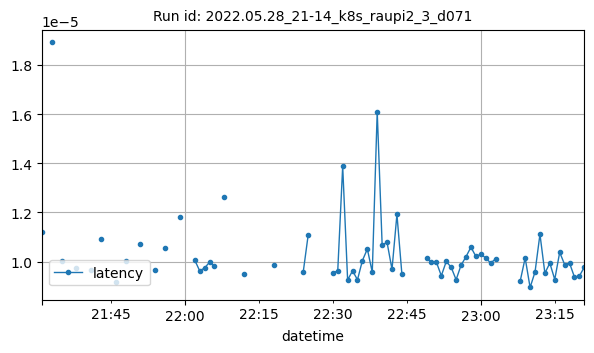

The table this chart was drawn from, first rows:
datetime, latency
2022-05-28T21:31:00Z, 1.120567321777344e-05
2022-05-28T21:33:00Z, 1.8914540608723957e-05
2022-05-28T21:35:00Z, 1.0028481483459473e-05
2022-05-28T21:38:00Z, 9.733087876263786e-06
2022-05-28T21:41:00Z, 9.655952453613281e-06
2022-05-28T21:43:00Z, 1.0929609599866367e-05
2022-05-28T21:46:00Z, 9.179115295410156e-06
2022-05-28T21:48:00Z, 1.0013580322265628e-05
2022-05-28T21:51:00Z, 1.0696324435147373e-05
2022-05-28T21:54:00Z, 9.661135466202449e-06
2022-05-28T21:56:00Z, 1.0559956232706703e-05
2022-05-28T21:59:00Z, 1.1796951293945312e-05
2022-05-28T22:02:00Z, 1.0061264038085938e-05
2022-05-28T22:03:00Z, 9.622573852539064e-06
2022-05-28T22:04:00Z, 9.737014770507813e-06
2022-05-28T22:05:00Z, 9.975433349609376e-06
2022-05-28T22:06:00Z, 9.803771972656248e-06
2022-05-28T22:08:00Z, 1.2636184692382812e-05
2022-05-28T22:12:00Z, 9.498596191406247e-06
2022-05-28T22:18:00Z, 9.880065917968748e-06
2022-05-28T22:24:00Z, 9.576479593912758e-06
2022-05-28T22:25:00Z, 1.10772939828726e-05
2022-05-28T22:30:00Z, 9.527206420898436e-06
2022-05-28T22:31:00Z, 9.630855761076274e-06
2022-05-28T22:32:00Z, 1.3875961303710935e-05
2022-05-28T22:33:00Z, 9.250640869140624e-06
2022-05-28T22:34:00Z, 9.62257385253906e-06
2022-05-28T22:35:00Z, 9.260177612304688e-06
2022-05-28T22:36:00Z, 1.0042190551757812e-05
2022-05-28T22:37:00Z, 1.0509490966796878e-05
2022-05-28T22:38:00Z, 9.565353393554687e-06
2022-05-28T22:39:00Z, 1.6098022460937496e-05
2022-05-28T22:40:00Z, 1.068115234375e-05
2022-05-28T22:41:00Z, 1.0776519775390626e-05
2022-05-28T22:42:00Z, 9.683462289663461e-06
2022-05-28T22:43:00Z, 1.1920928955078125e-05
2022-05-28T22:44:00Z, 9.498596191406253e-06
2022-05-28T22:49:00Z, 1.0156631469726563e-05
2022-05-28T22:50:00Z, 9.962030359216636e-06
2022-05-28T22:51:00Z, 9.975433349609372e-06
2022-05-28T22:52:00Z, 9.422302246093747e-06
2022-05-28T22:53:00Z, 1.0004043579101564e-05
2022-05-28T22:54:00Z, 9.765625e-06
2022-05-28T22:55:00Z, 9.260177612304688e-06
2022-05-28T22:56:00Z, 9.851455688476564e-06
2022-05-28T22:57:00Z, 1.0194778442382812e-05
2022-05-28T22:58:00Z, 1.0585784912109371e-05
2022-05-28T22:59:00Z, 1.0213851928710938e-05
2022-05-28T23:00:00Z, 1.028867868276743e-05
2022-05-28T23:01:00Z, 1.0152657826741534e-05
2022-05-28T23:02:00Z, 9.93728637695313e-06
2022-05-28T23:03:00Z, 1.0108947753906248e-05
2022-05-28T23:08:00Z, 9.212493896484372e-06
2022-05-28T23:09:00Z, 1.01470947265625e-05
2022-05-28T23:10:00Z, 8.945465087890624e-06
2022-05-28T23:11:00Z, 9.574890136718753e-06
2022-05-28T23:12:00Z, 1.1110305786132813e-05
2022-05-28T23:13:00Z, 9.52720642089844e-06
2022-05-28T23:14:00Z, 9.937286376953125e-06
2022-05-28T23:15:00Z, 9.269714355468747e-06
... 6 more rows
